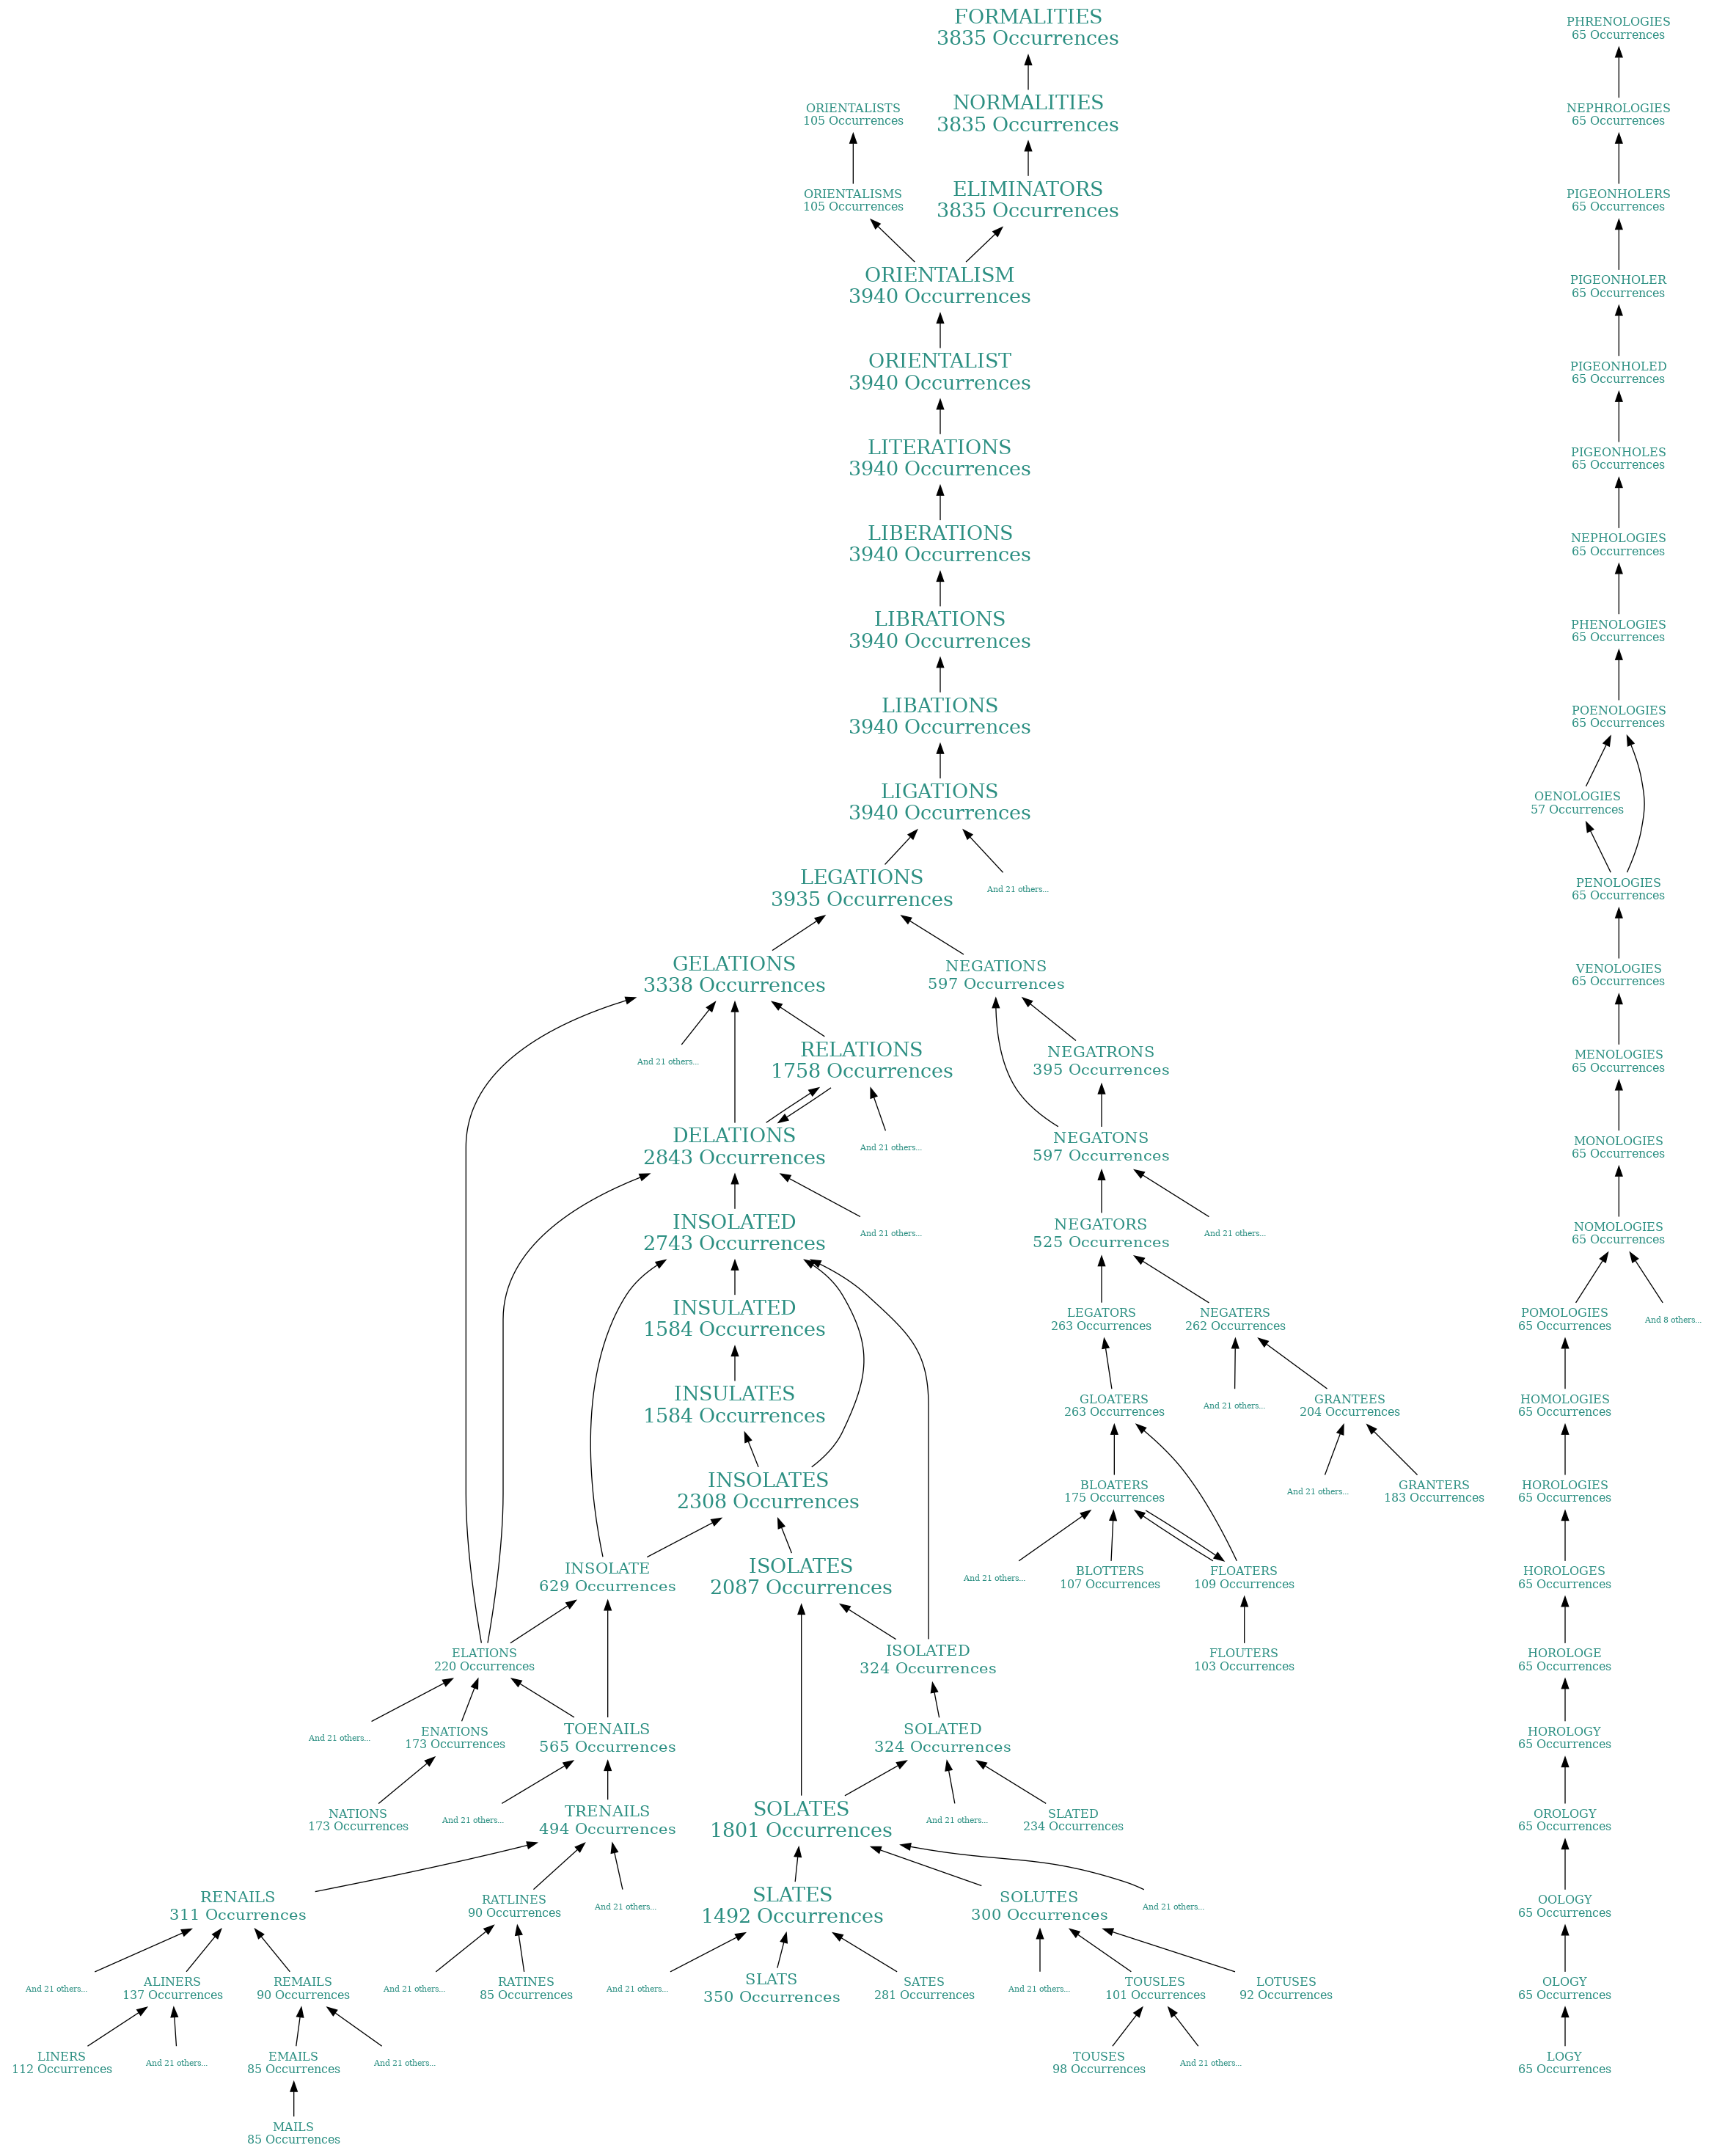

Write the Python code that produced this figure.
import queue
import graphviz
import json

class FlowNode:
    def __init__(self, word):
        self.word = word
        self.prev_counts = {}
        self.occurrences = 0
    
    def prev_and_others(self, occurrence_threshold):
        prev = [word for word, count in sorted(self.prev_counts.items(), key=lambda x: x[1], reverse=True)
                if count >= occurrence_threshold]

        return prev[:2], [word for word, _ in self.prev_counts.items() if word not in prev[:2]]

nodes = json.load(open('optimums.json'))

flow_nodes = {}
for node in nodes:
    optimal_path = node['optimal_path']
    prev = None
    for word in optimal_path:
        if word not in flow_nodes:
            flow_nodes[word] = FlowNode(word)
        flow_nodes[word].occurrences += 1

        if prev is not None:
            flow_nodes[word].prev_counts[prev] = flow_nodes[word].prev_counts.get(prev, 0) + 1
        prev = word

graph = graphviz.Digraph('Move Flowchart') 

def graph_roots(roots, occurrence_threshold):
    explore = queue.Queue()
    for root in roots:
        explore.put(root)

    cached_others = {}
    cached_sorted_prev_count = {}
    visited = set()
    while not explore.empty():
        word = explore.get()
        if word in visited:
            continue

        visited.add(word)
        node = flow_nodes[word]

        if node.occurrences >= 1000:
            fontsize = '20'
        elif node.occurrences >= 300:
            fontsize = '16'
        else:
            fontsize = '12'

        graph.node(
            word,
            label=f'{word}\n{node.occurrences} Occurrences',
            shape='none',
            fontcolor='#2c8f82',
            fontsize=fontsize,
            penwidth='0')

        sorted_prev, others = node.prev_and_others(occurrence_threshold)
        for child in sorted_prev:
            graph.edge(word, child, dir='back')
            explore.put(child)

        cached_others[word] = others
        cached_sorted_prev_count[word] = len(sorted_prev)
    
    # Need to draw edges to "other" nodes after the fact so that we can
    # properly draw the ones to nodes that are already in the graph
    for word in visited:
        other_count = len(cached_others[word])
        for other in cached_others[word]:
            if other in visited:
                graph.edge(word, other, dir='back')
                other_count -= 1

        if cached_sorted_prev_count[word] > 0 and other_count > 0:
            label = 'And 1 other...' if others == 1 else f'And {len(others)} others...'
            graph.node(
                f'{word}_others',
                label=label,
                shape='none',
                fontcolor='#2c8f82',
                fontsize='8',
                penwidth='0')
            graph.edge(word, f'{word}_others', dir='back')
        
graph_roots(['FORMALITIES', 'ORIENTALISTS'], 80)
graph_roots(['PHRENOLOGIES'], 20)

graph.render(filename='flowchart', format='png', cleanup=True)
